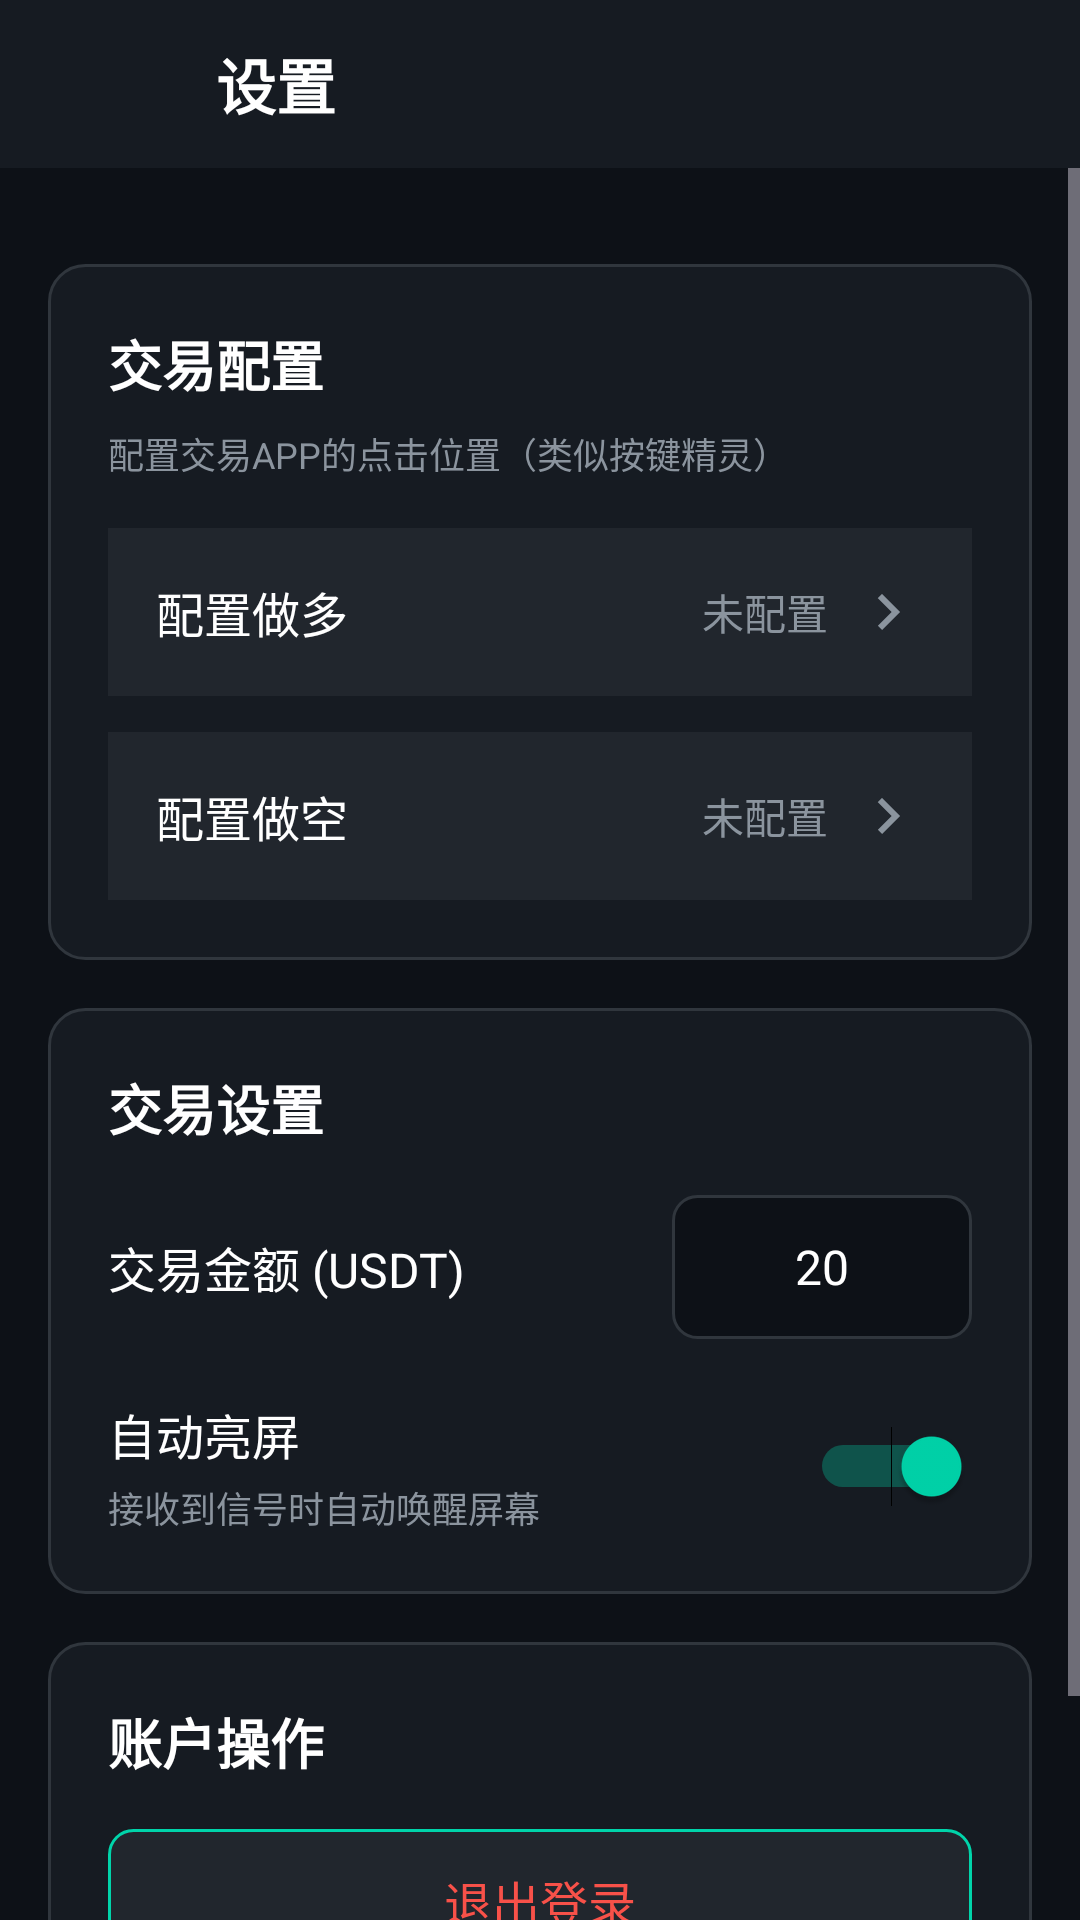

Write the Android layout XML for this screen, with the resource values it uses.
<!-- AndroidManifest.xml: activity theme Theme.ShijianAI -->
<!-- res/layout/activity_settings.xml -->
<?xml version="1.0" encoding="utf-8"?>
<LinearLayout xmlns:android="http://schemas.android.com/apk/res/android"
    android:layout_width="match_parent"
    android:layout_height="match_parent"
    android:orientation="vertical"
    android:background="#0D1117">

    
    <LinearLayout
        android:layout_width="match_parent"
        android:layout_height="56dp"
        android:background="#161B22"
        android:gravity="center_vertical"
        android:paddingHorizontal="16dp">

        <ImageButton
            android:id="@+id/btn_back"
            android:layout_width="40dp"
            android:layout_height="40dp"
            android:background="?attr/selectableItemBackgroundBorderless"
            android:src="@drawable/ic_arrow_back"
            android:contentDescription="返回" />

        <TextView
            android:layout_width="0dp"
            android:layout_height="wrap_content"
            android:layout_weight="1"
            android:layout_marginStart="16dp"
            android:text="设置"
            android:textColor="#FFFFFF"
            android:textSize="20sp"
            android:textStyle="bold" />

    </LinearLayout>

    <ScrollView
        android:layout_width="match_parent"
        android:layout_height="match_parent"
        android:fillViewport="true">

        <LinearLayout
            android:layout_width="match_parent"
            android:layout_height="wrap_content"
            android:orientation="vertical"
            android:padding="16dp">

            
            <LinearLayout
                android:id="@+id/section_webhook"
                android:layout_width="match_parent"
                android:layout_height="wrap_content"
                android:background="@drawable/bg_card"
                android:orientation="vertical"
                android:padding="20dp"
                android:visibility="gone">

                <TextView
                    android:layout_width="wrap_content"
                    android:layout_height="wrap_content"
                    android:text="系统配置"
                    android:textColor="#FFFFFF"
                    android:textSize="18sp"
                    android:textStyle="bold" />

                <TextView
                    android:layout_width="wrap_content"
                    android:layout_height="wrap_content"
                    android:layout_marginTop="8dp"
                    android:text="系统已自动配置完成"
                    android:textColor="#00D4AA"
                    android:textSize="14sp" />

            </LinearLayout>

            
            <LinearLayout
                android:layout_width="match_parent"
                android:layout_height="wrap_content"
                android:layout_marginTop="16dp"
                android:background="@drawable/bg_card"
                android:orientation="vertical"
                android:padding="20dp">

                <TextView
                    android:layout_width="wrap_content"
                    android:layout_height="wrap_content"
                    android:text="交易配置"
                    android:textColor="#FFFFFF"
                    android:textSize="18sp"
                    android:textStyle="bold" />

                <TextView
                    android:layout_width="wrap_content"
                    android:layout_height="wrap_content"
                    android:layout_marginTop="8dp"
                    android:text="配置交易APP的点击位置（类似按键精灵）"
                    android:textColor="#8B949E"
                    android:textSize="12sp" />

                <LinearLayout
                    android:id="@+id/row_config_buy"
                    android:layout_width="match_parent"
                    android:layout_height="56dp"
                    android:layout_marginTop="16dp"
                    android:background="#21262D"
                    android:gravity="center_vertical"
                    android:orientation="horizontal"
                    android:paddingHorizontal="16dp">

                    <TextView
                        android:layout_width="0dp"
                        android:layout_height="wrap_content"
                        android:layout_weight="1"
                        android:text="配置做多"
                        android:textColor="#FFFFFF"
                        android:textSize="16sp" />

                    <TextView
                        android:id="@+id/tv_config_buy_status"
                        android:layout_width="wrap_content"
                        android:layout_height="wrap_content"
                        android:text="未配置"
                        android:textColor="#8B949E"
                        android:textSize="14sp" />

                    <ImageView
                        android:layout_width="24dp"
                        android:layout_height="24dp"
                        android:layout_marginStart="8dp"
                        android:src="@drawable/ic_arrow_forward"
                        android:contentDescription="进入" />

                </LinearLayout>

                <LinearLayout
                    android:id="@+id/row_config_sell"
                    android:layout_width="match_parent"
                    android:layout_height="56dp"
                    android:layout_marginTop="12dp"
                    android:background="#21262D"
                    android:gravity="center_vertical"
                    android:orientation="horizontal"
                    android:paddingHorizontal="16dp">

                    <TextView
                        android:layout_width="0dp"
                        android:layout_height="wrap_content"
                        android:layout_weight="1"
                        android:text="配置做空"
                        android:textColor="#FFFFFF"
                        android:textSize="16sp" />

                    <TextView
                        android:id="@+id/tv_config_sell_status"
                        android:layout_width="wrap_content"
                        android:layout_height="wrap_content"
                        android:text="未配置"
                        android:textColor="#8B949E"
                        android:textSize="14sp" />

                    <ImageView
                        android:layout_width="24dp"
                        android:layout_height="24dp"
                        android:layout_marginStart="8dp"
                        android:src="@drawable/ic_arrow_forward"
                        android:contentDescription="进入" />

                </LinearLayout>

            </LinearLayout>

            
            <LinearLayout
                android:layout_width="match_parent"
                android:layout_height="wrap_content"
                android:layout_marginTop="16dp"
                android:background="@drawable/bg_card"
                android:orientation="vertical"
                android:padding="20dp">

                <TextView
                    android:layout_width="wrap_content"
                    android:layout_height="wrap_content"
                    android:text="交易设置"
                    android:textColor="#FFFFFF"
                    android:textSize="18sp"
                    android:textStyle="bold" />

                <LinearLayout
                    android:layout_width="match_parent"
                    android:layout_height="wrap_content"
                    android:layout_marginTop="16dp"
                    android:gravity="center_vertical"
                    android:orientation="horizontal">

                    <TextView
                        android:layout_width="0dp"
                        android:layout_height="wrap_content"
                        android:layout_weight="1"
                        android:text="交易金额 (USDT)"
                        android:textColor="#FFFFFF"
                        android:textSize="16sp" />

                    <EditText
                        android:id="@+id/et_amount"
                        android:layout_width="100dp"
                        android:layout_height="48dp"
                        android:background="@drawable/bg_input"
                        android:gravity="center"
                        android:inputType="number"
                        android:text="20"
                        android:textColor="#FFFFFF"
                        android:textSize="16sp" />

                </LinearLayout>

                <LinearLayout
                    android:layout_width="match_parent"
                    android:layout_height="wrap_content"
                    android:layout_marginTop="20dp"
                    android:gravity="center_vertical"
                    android:orientation="horizontal">

                    <LinearLayout
                        android:layout_width="0dp"
                        android:layout_height="wrap_content"
                        android:layout_weight="1"
                        android:orientation="vertical">

                        <TextView
                            android:layout_width="wrap_content"
                            android:layout_height="wrap_content"
                            android:text="自动亮屏"
                            android:textColor="#FFFFFF"
                            android:textSize="16sp" />

                        <TextView
                            android:layout_width="wrap_content"
                            android:layout_height="wrap_content"
                            android:layout_marginTop="4dp"
                            android:text="接收到信号时自动唤醒屏幕"
                            android:textColor="#8B949E"
                            android:textSize="12sp" />

                    </LinearLayout>

                    <Switch
                        android:id="@+id/switch_auto_wake"
                        android:layout_width="wrap_content"
                        android:layout_height="wrap_content"
                        android:checked="true" />

                </LinearLayout>

            </LinearLayout>

            
            <LinearLayout
                android:layout_width="match_parent"
                android:layout_height="wrap_content"
                android:layout_marginTop="16dp"
                android:background="@drawable/bg_card"
                android:orientation="vertical"
                android:padding="20dp">

                <TextView
                    android:layout_width="wrap_content"
                    android:layout_height="wrap_content"
                    android:text="账户操作"
                    android:textColor="#FFFFFF"
                    android:textSize="18sp"
                    android:textStyle="bold" />

                <Button
                    android:id="@+id/btn_logout"
                    android:layout_width="match_parent"
                    android:layout_height="48dp"
                    android:layout_marginTop="16dp"
                    android:background="@drawable/bg_button_secondary"
                    android:text="退出登录"
                    android:textColor="#F85149"
                    android:textSize="16sp" />

            </LinearLayout>

            
            <View
                android:layout_width="match_parent"
                android:layout_height="32dp" />

        </LinearLayout>

    </ScrollView>

</LinearLayout>
<!-- resources referenced by this layout -->
<resources>
  <!-- drawable bg_button_secondary (drawable) -->
  <?xml version="1.0" encoding="utf-8"?>
  <shape xmlns:android="http://schemas.android.com/apk/res/android"
      android:shape="rectangle">
      <solid android:color="#21262D" />
      <corners android:radius="8dp" />
      <stroke
          android:width="1dp"
          android:color="#00D4AA" />
  </shape>
  <!-- drawable bg_card (drawable) -->
  <?xml version="1.0" encoding="utf-8"?>
  <shape xmlns:android="http://schemas.android.com/apk/res/android"
      android:shape="rectangle">
      <solid android:color="#161B22" />
      <corners android:radius="12dp" />
      <stroke
          android:width="1dp"
          android:color="#30363D" />
  </shape>
  <!-- drawable bg_input (drawable) -->
  <?xml version="1.0" encoding="utf-8"?>
  <shape xmlns:android="http://schemas.android.com/apk/res/android"
      android:shape="rectangle">
      <solid android:color="#0D1117" />
      <corners android:radius="8dp" />
      <stroke
          android:width="1dp"
          android:color="#30363D" />
  </shape>
  <!-- drawable ic_arrow_forward (drawable) -->
  <?xml version="1.0" encoding="utf-8"?>
  <vector xmlns:android="http://schemas.android.com/apk/res/android"
      android:width="24dp"
      android:height="24dp"
      android:viewportWidth="24"
      android:viewportHeight="24">
      <path
          android:fillColor="#8B949E"
          android:pathData="M8.59,16.59L13.17,12 8.59,7.41 10,6l6,6 -6,6 -1.41,-1.41z" />
  </vector>
  <style name="Theme.ShijianAI" parent="Theme.Material3.Dark.NoActionBar">
          <item name="colorPrimary">@color/colorPrimary</item>
          <item name="colorPrimaryDark">@color/colorPrimaryDark</item>
          <item name="colorAccent">@color/colorAccent</item>
          <item name="android:windowBackground">@color/colorBackground</item>
      </style>
  <color name="colorPrimary">#00D4AA</color>
  <color name="colorPrimaryDark">#0D1117</color>
  <color name="colorAccent">#00D4AA</color>
  <color name="colorBackground">#0D1117</color>
</resources>
